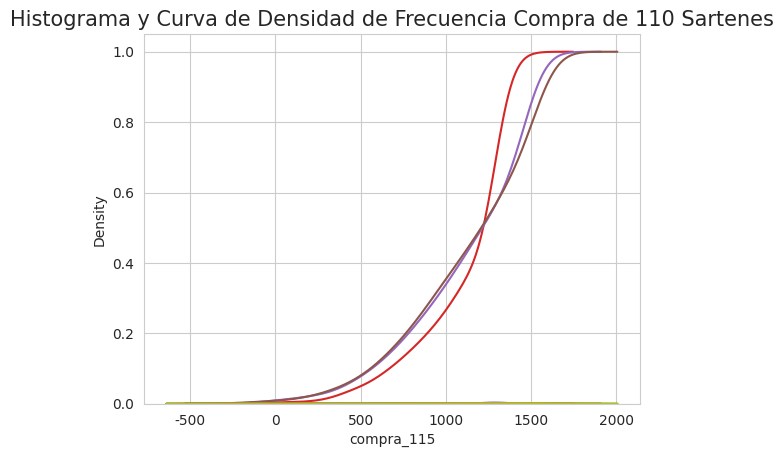

Write Python code to recreate this figure.
#!/usr/bin/env python
# coding: utf-8

# # TAREA 4 - SIMULACIÓN MONTECARLO - SARTENES

# [redacted]

# ## Resumen del Problema

# 
# 
# ### Variable de Salida
# - Utilidades del ejercicio.
# 
# ### Variables de Decisión
# -  ¿cuántos sartenes especiales comprar?
# 
# 
# ### Variables Inciertas
# - La demanda sigue una normal con promedio 100 y desviación 25. Redondee esta variable a números enteros)
# 
# - El precio de venta a la cadena de descuento sigue una distribución lognormal, con 𝜇 = 2.7 y 𝜎 = 0.008. (Esto implica que la media de la distribución sea de 15 y desviación estándar de 2). Redondee esta variable a dos decimales.
# 
# 
# ### Variables Ciertas
# 
# - Costo de sartenes especiales: 22 c/u
# 
# - Costo de sartenes comunes de cobre: 32 c/u
# 
# - Precio de venta de los sartenes: 35 c/u
# 
# 
# 
# 
# 

# #### 1. Se cargan las librerías requeridas para hacer las simulaciones

# In[105]:


import pandas as pd
import numpy as np
import seaborn as sns
import matplotlib.pyplot as plt
from numpy import random
from scipy import stats
sns.set_style('whitegrid')


# #### 2. Se definen las variables aleatorias inciertas

# para efecto de reproducibilidad del documento se asigna un valor fijo para la semilla del algoritmo generador de números aleatorios

# In[106]:


random.seed(100)


# In[107]:


N = 1000   #número de datos a simular
demanda = np.random.normal(loc=100, scale=25, size=N).round(0)
precio_desc = np.random.lognormal(mean=2.7, sigma=0.008, size=N).round(2)


# a continuación se visualizan los primeros 10 datos de cada variable

# In[108]:


demanda[0:9]


# In[109]:


precio_desc[0:9]


# Cada vez que se corre el código, los datos de variables inciertas cambian, dado que los datos provienen de una simulación aleatoría

# #### 3. Se definen las variables ciertas

# In[110]:


costo_sarten_esp = 22
costo_sarten_comun = 32
precio_venta_sarten = 35


# #### 4. Se crea la simulación Montecarlo para un valor dado de la variable de decisión

# los resutados se guardan en un array numpy.  En la definición de variables se estableción que se realizarían 1000 iteraciones.  Se define la variable de decisión numero de sartenes a importar: dec_sartenes

# In[111]:


def utilidad_MC(N, N_sartenes):
    '''
    N: es el numero de iteraciones de la simulación Montecarlo.  se definió en la variables pero se puede modificar
    N_sartenes: es el numero de sartenes a comprar, se definió externamente pero se puede modificar
    '''
    demanda = np.random.normal(loc=100, scale=25, size=N).round(0)
    precio_desc = np.random.lognormal(mean=2.7, sigma=0.008, size=N).round(2)
    df = pd.DataFrame(index=range(N), data={'demanda': demanda,
                                               'precio_desc': precio_desc})
    df['Sartenes_Comprados'] =N_sartenes
    df['exceso_demanda'] = df['demanda']-N_sartenes
    
    df['utilidad_ed'] = np.where(df['exceso_demanda']>=0,N_sartenes*(35-22)+(df['demanda']-N_sartenes)*(35-32),0) #utilidades en 
    #caso de exceso de demanda
    df['utilidad_dd'] = np.where(df['exceso_demanda']<0,df['demanda']*(35-22)+(N_sartenes-df['demanda'])*(df['precio_desc']-22),0) #utilidad en
    #caso de exceso de demanda negativa  deficit de demanda
    df['utilidad'] = df['utilidad_dd']+df['utilidad_ed']
    
    return df


# In[112]:


utilidad = utilidad_MC(N, N_sartenes=100)


# A continuación se muestrasn 5 filas del dataframe obtenido para el caso de comprar 100 sartenes

# In[113]:


utilidad.head(5)


# ### 5. Cálculo de simulación Montecarlo para tres niveles de variable de decisión

# Se evalúan los escenarios de utilidad esperada (ditribución de probabilidad) para los casos de comprar 95, 110 y 115 sartenes especiales.  En caso de requerirse más valores, simplemente se debe ampliar la cantidad de datos en el diccionario.

# In[114]:


Opciones_Sartenes = {"compra_95":95, "compra_110":110, "compra_115":115}


# se crea un dataframe vacío para almacenar las simulaciones de utilidad

# In[115]:


simulaciones_utilidad=pd.DataFrame()


# In[116]:


type(simulaciones_utilidad)


# Mediante una iteración sobre el diccionario previamente creado, se llena el dataframe con los resultados de las simulaciones

# In[117]:


for k,v in Opciones_Sartenes.items():
    #print(k)
    #print(v)
    utilidad_temp = utilidad_MC(N, N_sartenes=v)
    simulaciones_utilidad[k]=utilidad_temp['utilidad']
    


# In[118]:


simulaciones_utilidad.head(5)


# ### 6. Cálculos para la toma de decisiones

# #### Histograma de la utilidad en la compra de 95 sartenes

# In[119]:


sns.distplot(simulaciones_utilidad['compra_95'])
plt.title('Histograma y Curva de Densidad de Frecuencia Compra de 95 Sartenes', fontsize=15)


# #### Histograma de la utilidad en la compra de 110 sartenes

# In[120]:


sns.distplot(simulaciones_utilidad['compra_110'])
plt.title('Histograma y Curva de Densidad de Frecuencia Compra de 110 Sartenes', fontsize=15)


# #### Histograma de la utilidad en la compra de 115 sartenes

# In[121]:


sns.distplot(simulaciones_utilidad['compra_115'])
plt.title('Histograma y Curva de Densidad de Frecuencia Compra de 110 Sartenes', fontsize=15)


# In[ ]:





# #### Valor Esperado, Desviación Estándar, Mímino, Máximo, Percentil 5

# In[122]:


Valor_Esperado = simulaciones_utilidad.mean()
Valor_Esperado


# In[123]:


Desv_estandar = simulaciones_utilidad.std()
Desv_estandar


# In[124]:


Minimo = simulaciones_utilidad.min()
Minimo


# In[125]:


Maximo = simulaciones_utilidad.max()
Maximo


# In[126]:


Percentil_5 = simulaciones_utilidad.quantile(q=0.05, axis=0)
Percentil_5


# A continuación la tabla que resumen los resultados obtenidos

# In[136]:


prob_menor_1000_95 = stats.percentileofscore(simulaciones_utilidad['compra_95'],1000)


# In[137]:


prob_menor_1000_110 =stats.percentileofscore(simulaciones_utilidad['compra_110'],1000)


# In[138]:


prob_menor_1000_115 = stats.percentileofscore(simulaciones_utilidad['compra_115'],1000)


# In[130]:


Resultados = pd.DataFrame()


# In[139]:


Resultados['Valor_Esperado'] = Valor_Esperado
Resultados['Desv_estandar'] = Desv_estandar
Resultados['Minimo'] = Minimo
Resultados['Maximo'] = Maximo
Resultados['Percentil_5'] = Percentil_5
Resultados['Prob_utilidad_menor_1000']=prob_menor_1000_95
Resultados.at['compra_110','Prob_utilidad_menor_1000'] = prob_menor_1000_110
Resultados.at['compra_115','Prob_utilidad_menor_1000'] = prob_menor_1000_115
Resultados


# ### 7. Criterios de Decisión

# #### a) Dominancia estocástica

# In[132]:


for col in simulaciones_utilidad:
    sns.kdeplot(simulaciones_utilidad[col], cumulative= True)


# In[133]:


for col in simulaciones_utilidad:
    sns.kdeplot(simulaciones_utilidad[col], cumulative= False)


# De las gráficas anteriores se observa que no existe dominancia estocástica.  Sin embargo en torno a la utilidad de 1000, domina la opción de comprar 95 sartenes especiales.

# #### B) Criterio Máximo Valor Esperado

# A continuación se cálcula el máximo valor esperado que corresponde a la opción de comprar 115 sartenes

# In[141]:


max(Resultados['Valor_Esperado'])


# #### C) Criterio Mínima Desviación Estándar

# A continuación se cálcula la mínima desviación estándar que corresponde a la opción de comprar 95 sartenes

# In[143]:


min(Resultados['Desv_estandar'])


# #### D) Críterio pesimista maximin

# A continuación se cálcula el máximo de los mínimos corresponde a la opción de comprar 95 sartenes

# In[145]:


max(Resultados['Minimo'])


# #### E) Criterio Optimista maximax

# A continuación se cálcula el máximo de los máximos que corresponde a la opción de comprar 115 sartenes

# In[146]:


max(Resultados['Maximo'])


# #### F) Críterio 𝛼 −fractil

# A continuación se cálcula el valor mínimo con un alpha = 0.05. Bajo este criterio se elie la opción con mayor utilidad en el percentil 5.  En este caso corresponde a la opción de comprar 95 sartenes especiales

# In[148]:


max(Resultados['Percentil_5'])


# #### G) Críterio 𝛽 −robustez

# Para una utilidad de 1000 se elige la opción cuya probabilidad de superar dicha meta sea mayor. Equivalente a minimizar la probabilidad de que la utilidad sea menor a 1000.  En este caso es mejor la opción de comprar 95 sartenes especiales.

# In[150]:


min(Resultados['Prob_utilidad_menor_1000'])


# ## RESUMEN RESULTADOS DE CRÍTERIOS

# In[151]:


Criterios = ['Dominancia_Estocastica','Valor_Esperado','Desviacion_Estandar','Maximin','Maximax','𝛼−fractil','𝛽−robustez']
Mejor_Opcion = ['Comprar_95','Comprar_115','Comprar_95','Comprar_95','Comprar_115','Comprar_95','Comprar_95']
tuples=list(zip(Criterios,Mejor_Opcion))


# In[152]:


final=pd.DataFrame(tuples, columns = ['CRITERIO','DECISIÓN'])
final


# Se elige la opción de comprar 95 sartenes especiales por tener el menor riesgo
